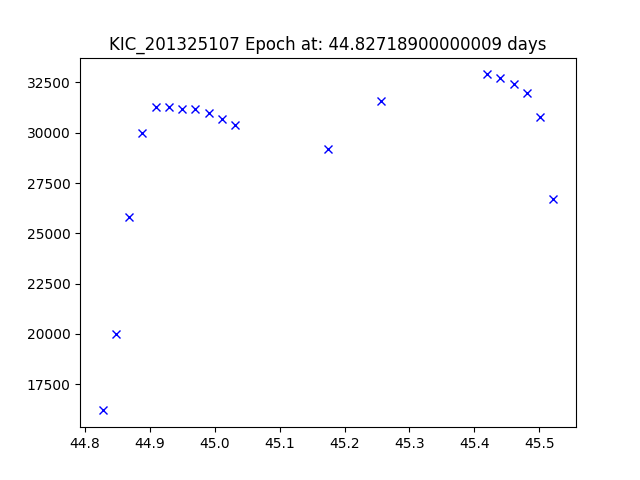

Source data for this figure (header and first rows):
JDtimes, observed fluxes, observed uncertainties
44.83, 16200, 6.61
44.85, 20000, 6.61
44.87, 25800, 6.61
44.89, 30000, 6.61
44.91, 31300, 6.61
44.93, 31300, 6.61
44.95, 31200, 6.61
44.97, 31200, 6.6
44.99, 31000, 6.6
45.01, 30700, 6.6
45.03, 30400, 6.6
45.17, 29200, 6.6
45.26, 31600, 6.6
45.42, 32900, 6.6
45.44, 32700, 6.6
45.46, 32400, 6.6
45.48, 32000, 6.6
45.5, 30800, 6.6
45.52, 26700, 6.6
